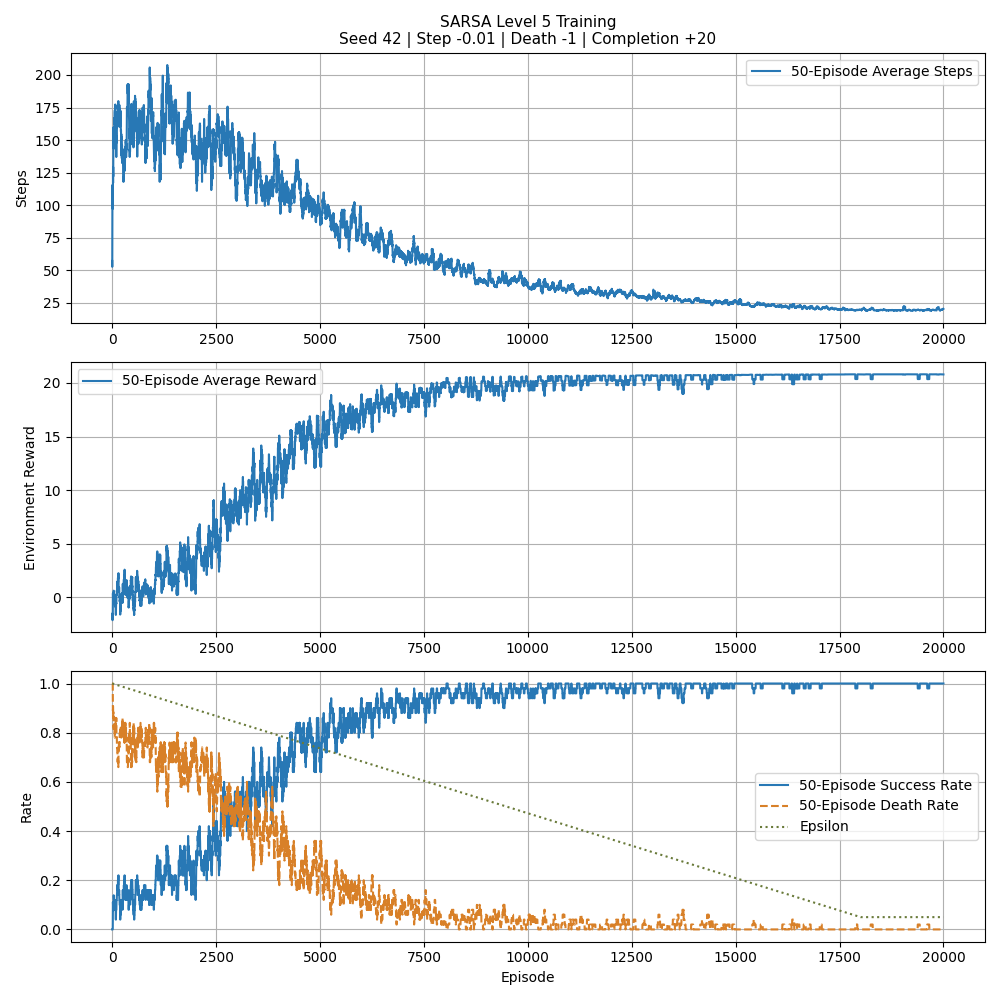

The data file committed next to this chart (first rows):
episode, steps, totalReward, epsilon, completed, died
1, 57, -1.56, 1.0, False, True
2, 48, -1.47, 0.9999, False, True
3, 169, -2.68, 0.9999, False, True
4, 7, -1.06, 0.9998, False, True
5, 79, -1.78, 0.9998, False, True
6, 281, -3.8, 0.9997, False, True
7, 45, -1.44, 0.9997, False, True
8, 238, -3.37, 0.9996, False, True
9, 105, -2.04, 0.9996, False, True
10, 83, -1.82, 0.9995, False, True
11, 33, -1.32, 0.9995, False, True
12, 97, -1.96, 0.9994, False, True
13, 20, -1.19, 0.9994, False, True
14, 134, -2.33, 0.9993, False, True
15, 225, 18.75, 0.9993, True, False
16, 24, -1.23, 0.9992, False, True
17, 87, -1.86, 0.9992, False, True
18, 242, 18.58, 0.9991, True, False
19, 121, -2.2, 0.999, False, True
20, 380, -4.79, 0.999, False, True
21, 32, -1.31, 0.9989, False, True
22, 67, -1.66, 0.9989, False, True
23, 400, -4, 0.9988, False, False
24, 38, -1.37, 0.9988, False, True
25, 37, -1.36, 0.9987, False, True
26, 400, -4.99, 0.9987, False, True
27, 220, 18.8, 0.9986, True, False
28, 285, -3.84, 0.9986, False, True
29, 294, -3.93, 0.9985, False, True
30, 307, -4.06, 0.9985, False, True
31, 400, -4, 0.9984, False, False
32, 80, -1.79, 0.9984, False, True
33, 34, -1.33, 0.9983, False, True
34, 161, 19.39, 0.9983, True, False
35, 119, -2.18, 0.9982, False, True
36, 85, 20.15, 0.9982, True, False
37, 22, -1.21, 0.9981, False, True
38, 102, -2.01, 0.998, False, True
39, 37, -1.36, 0.998, False, True
40, 375, -4.74, 0.9979, False, True
41, 106, -2.05, 0.9979, False, True
42, 26, -1.25, 0.9978, False, True
43, 400, -4, 0.9978, False, False
44, 133, -2.32, 0.9977, False, True
45, 329, -4.28, 0.9977, False, True
46, 309, -4.08, 0.9976, False, True
47, 93, -1.92, 0.9976, False, True
48, 183, -2.82, 0.9975, False, True
49, 400, -4, 0.9975, False, False
50, 51, -1.5, 0.9974, False, True
51, 337, -4.36, 0.9974, False, True
52, 105, -2.04, 0.9973, False, True
53, 120, -2.19, 0.9973, False, True
54, 65, 20.35, 0.9972, True, False
55, 97, -1.96, 0.9971, False, True
56, 40, -1.39, 0.9971, False, True
57, 233, -3.32, 0.997, False, True
58, 136, -2.35, 0.997, False, True
59, 65, -1.64, 0.9969, False, True
60, 141, -2.4, 0.9969, False, True
... 19,940 more rows
